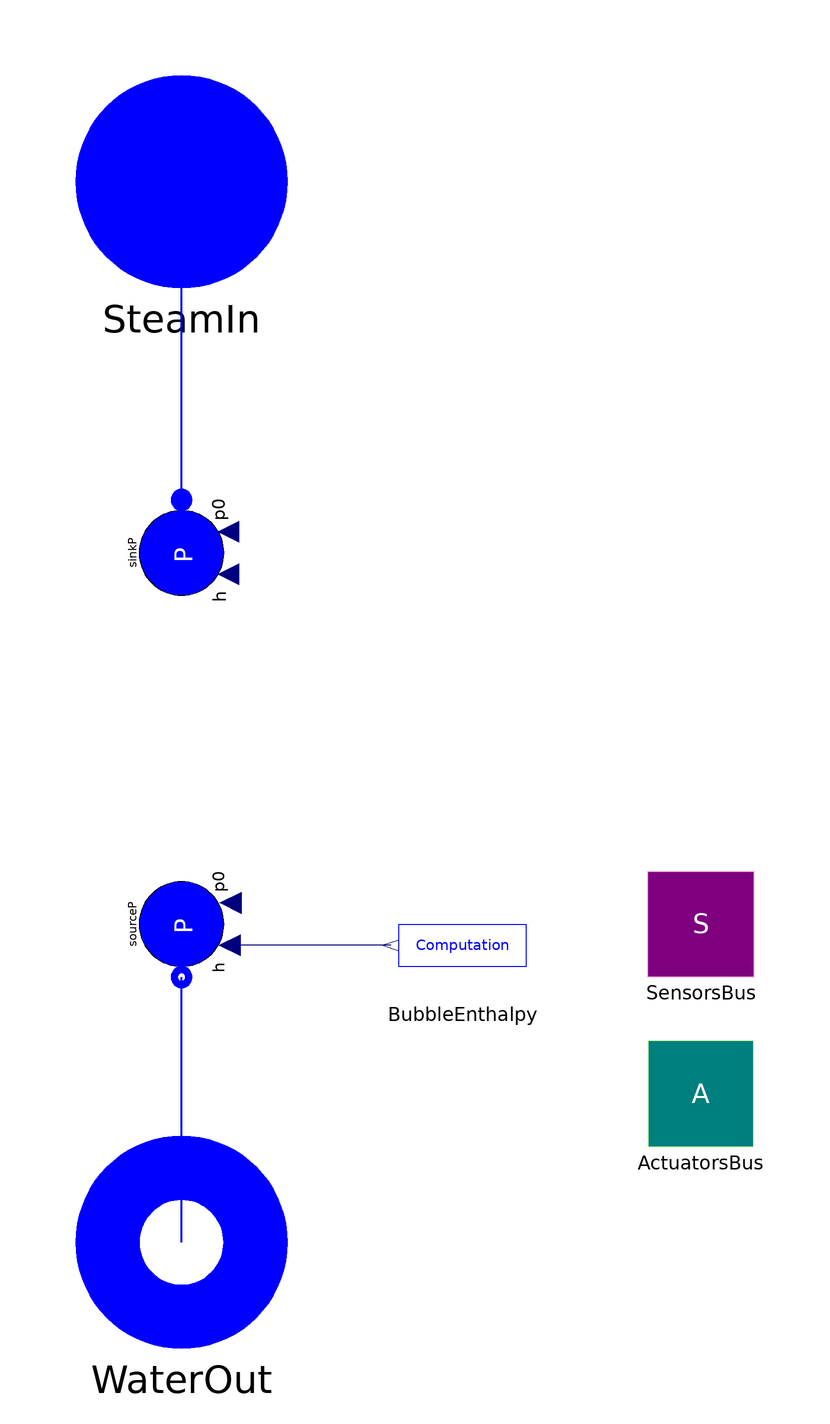

The component connection diagram of the Modelica model below, drawn from its own Placement and Line annotations.

model CondPlant_open
        "Condensation plant with condenser ratio control (type ImpPressureCondenser_tap)"
        extends Interfaces.CondPlant_base;
        parameter Real setPoint_ratio
          "SetPoint ratio Steam Volume / Total Volume";

        ThermoPower3.PowerPlants.SteamTurbineGroup.Components.Comp_bubble_h
          BubbleEnthalpy(redeclare package FluidMedium = FluidMedium, p=p)
          annotation (Placement(transformation(extent={{68,-54},{38,-34}},
                rotation=0)));

        Water.SinkP sinkP(p0=p) annotation (Placement(transformation(
              extent={{-10,-10},{10,10}},
              rotation=270,
              origin={0,30})));
        Water.SourceP sourceP(p0=p) annotation (Placement(transformation(
              extent={{-10,-10},{10,10}},
              rotation=270,
              origin={0,-40})));
      equation

        connect(sinkP.flange, SteamIn) annotation (Line(
            points={{1.83697e-015,40},{0,40},{0,100}},
            color={0,0,255},
            thickness=0.5,
            smooth=Smooth.None));
        connect(WaterOut, sourceP.flange) annotation (Line(
            points={{0,-100},{0,-50},{-1.83697e-015,-50}},
            color={0,0,255},
            thickness=0.5,
            smooth=Smooth.None));
        connect(BubbleEnthalpy.h, sourceP.in_h) annotation (Line(
            points={{39.5,-44},{9,-44}},
            color={0,0,127},
            smooth=Smooth.None));
        annotation (Diagram(graphics));
      end CondPlant_open;